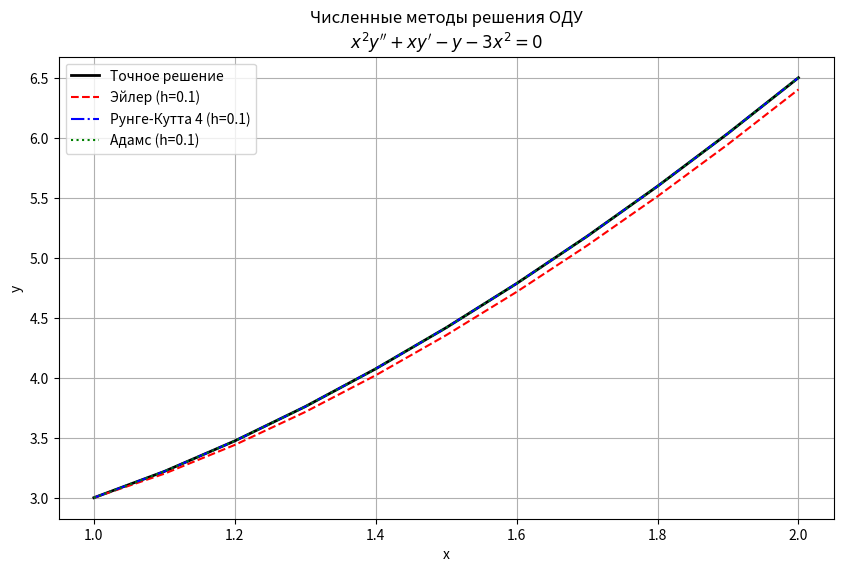

This chart was generated by the following Python code:
import numpy as np
import matplotlib.pyplot as plt


def generate_points(a, b, h):
  points = []
  current = a
  while current < b:
    points.append(current)
    current += h
  points.append(b)
  return points


def f(x, y1, y2):
  return (1 / x**2) * (y1 + 3 * x**2 - x * y2)


def exact_solution(x):
  return x**2 + x + 1/x


def euler_method(a, b, h, y1_0, y2_0):
  xs = generate_points(a, b, h)
  y1s = [y1_0]
  y2s = [y2_0]
  for i in range(1, len(xs)):
    x = xs[i - 1]
    y1 = y1s[-1]
    y2 = y2s[-1]
    y1_next = y1 + h * y2
    y2_next = y2 + h * f(x, y1, y2)
    y1s.append(y1_next)
    y2s.append(y2_next)
  return xs, y1s


def runge_kutta_method(a, b, h, y1_0, y2_0):
  xs = generate_points(a, b, h)
  y1s = [y1_0]
  y2s = [y2_0]
  for i in range(1, len(xs)):
    x = xs[i - 1]
    y1 = y1s[-1]
    y2 = y2s[-1]

    k1 = h * y2
    l1 = h * f(x, y1, y2)

    k2 = h * (y2 + l1 / 2)
    l2 = h * f(x + h / 2, y1 + k1 / 2, y2 + l1 / 2)

    k3 = h * (y2 + l2 / 2)
    l3 = h * f(x + h / 2, y1 + k2 / 2, y2 + l2 / 2)

    k4 = h * (y2 + l3)
    l4 = h * f(x + h, y1 + k3, y2 + l3)

    y1_next = y1 + (k1 + 2 * k2 + 2 * k3 + k4) / 6
    y2_next = y2 + (l1 + 2 * l2 + 2 * l3 + l4) / 6

    y1s.append(y1_next)
    y2s.append(y2_next)

  return xs, y1s


def adams_method(a, b, h, y1_0, y2_0):
  xs = generate_points(a, b, h)
  y1s = [y1_0]
  y2s = [y2_0]

  for i in range(3):
    x = xs[i]
    y1 = y1s[-1]
    y2 = y2s[-1]

    k1 = h * y2
    l1 = h * f(x, y1, y2)

    k2 = h * (y2 + l1 / 2)
    l2 = h * f(x + h / 2, y1 + k1 / 2, y2 + l1 / 2)

    k3 = h * (y2 + l2 / 2)
    l3 = h * f(x + h / 2, y1 + k2 / 2, y2 + l2 / 2)

    k4 = h * (y2 + l3)
    l4 = h * f(x + h, y1 + k3, y2 + l3)

    y1_next = y1 + (k1 + 2 * k2 + 2 * k3 + k4) / 6
    y2_next = y2 + (l1 + 2 * l2 + 2 * l3 + l4) / 6

    y1s.append(y1_next)
    y2s.append(y2_next)

  for i in range(3, len(xs) - 1):
    x = xs[i]
    y1_next = y1s[i] + h / 24 * (55 * y2s[i] - 59 * y2s[i - 1] + 37 * y2s[i - 2] - 9 * y2s[i - 3])
    y2_next = y2s[i] + h / 24 * (
      55 * f(xs[i], y1s[i], y2s[i]) -
      59 * f(xs[i - 1], y1s[i - 1], y2s[i - 1]) +
      37 * f(xs[i - 2], y1s[i - 2], y2s[i - 2]) -
      9 * f(xs[i - 3], y1s[i - 3], y2s[i - 3])
    )
    y1s.append(y1_next)
    y2s.append(y2_next)

  return xs, y1s


def runge_romberg(y_h, y_h2, p):
  return [(abs(yh - yh2) / (2**p - 1)) for yh, yh2 in zip(y_h, y_h2)]


a, b = 1, 2
h = 0.1
y1_0 = 3
y2_0 = 2

x_euler, y_euler = euler_method(a, b, h, y1_0, y2_0)
x_rk, y_rk = runge_kutta_method(a, b, h, y1_0, y2_0)
x_adams, y_adams = adams_method(a, b, h, y1_0, y2_0)

_, y_euler2 = euler_method(a, b, h/2, y1_0, y2_0)
rr_euler = runge_romberg(y_euler, y_euler2[::2], 1)

_, y_runge_kutta2 = runge_kutta_method(a, b, h/2, y1_0, y2_0)
rr_runge_kutta = runge_romberg(y_rk, y_runge_kutta2[::2], 4)

_, y_adams2 = adams_method(a, b, h/2, y1_0, y2_0)
rr_adams = runge_romberg(y_adams, y_adams2[::2], 4)

y_exact = [exact_solution(x) for x in x_rk]

errors_e = [abs(ye - yt) for ye, yt in zip(y_euler, y_exact)]
errors_rk = [abs(ye - yt) for ye, yt in zip(y_rk, y_exact)]
errors_ad = [abs(ye - yt) for ye, yt in zip(y_adams, y_exact)]

print(f"{'x':>5} {'Точное':>12} {'Эйлер':>12} {'РК4':>12} {'Адамс':>12} {'|Эйл - точн|':>15} {'|РК4 - точн|':>15} {'|Адм - точн|':>15} {'Эйл corr':>15} {'РК4 corr':>15} {'Адм corr':>15}")
for i in range(len(x_rk)):
    print(f"{x_rk[i]:5.2f} {y_exact[i]:12.6f} {y_euler[i]:12.6f} {y_rk[i]:12.6f} {y_adams[i]:12.6f} {errors_e[i]:15.6e} {errors_rk[i]:15.6e} {errors_ad[i]:15.6e}  {rr_euler[i]:15.6e}  {rr_runge_kutta[i]:15.6e}  {rr_adams[i]:15.6e}")

plt.figure(figsize=(10, 6))
plt.plot(x_rk, y_exact, label="Точное решение", linewidth=2, color='black')
plt.plot(x_euler, y_euler, label="Эйлер (h=0.1)", linestyle='--', color='red')
plt.plot(x_rk, y_rk, label="Рунге-Кутта 4 (h=0.1)", linestyle='-.', color='blue')
plt.plot(x_adams, y_adams, label="Адамс (h=0.1)", linestyle=':', color='green')
plt.legend()
plt.grid(True)
plt.xlabel("x")
plt.ylabel("y")
plt.title("Численные методы решения ОДУ\n$x^2 y'' + x y' - y - 3x^2 = 0$")
plt.show()